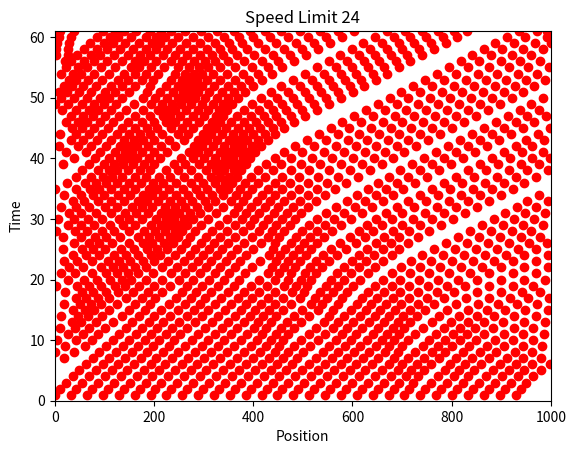

The script that saved this image: (Note: this script raises an exception after producing the figure.)
import matplotlib.pyplot as plt
import math
import statistics as st
import random
import numpy as np

class Road():
	def __init__(self, length = 1000,curve = 0):
		self.length = length
		self.curve = curve

	def road_loop(self , car_list, car, next_car):
		if next_car.position[0] - 5 < 6:
			car.position[0] = 1000
			car.speed = 0
		else:
			car.position[0] -= 1000
			car_list.insert(0,car_list.pop())
			car.collision_check(next_car)
		return car_list

class Car():
	def __init__(self, position, carID = 0, max_speed = 33, length = 5, speed = 10):
		self.length = length
		self.position = position
		self.carid = carID
		self.bumper = self.position[0] - 5
		self.max_speed = max_speed
		self.speed = speed
		self.accel = 2


	def __str__(self):
		"I'm car #{}, at position {}".format(self.carid, self.position)


	def change_speed(self):
		if random.randint(1,10) == 7 and self.speed != 0:
			self.speed -= self.accel
		elif self.speed + self.accel > self.max_speed:
			self.speed = self.max_speed
		else:
			self.speed += self.accel

	def collision_check(self, next_car):
		difference = (next_car.position[0] - 5) - self.position[0]
		if difference < self.speed:
			if difference <= 0:
				self.position[0] = next_car.position[0] - 7
				self.speed = 0
			else:
				self.speed = next_car.speed
		return self.position


	def move_car(self):
		self.position[0] += self.speed
		self.position[1] +=  1
		return self.position

	def needs_road_loop(self):
		if self.position[0] > 1000:
			return True

class Sim():
	def __init__(self):
		self.num_of_cars = 30
		self.car_list = []
		self.car_position_list = []
		self.car_speed_list = []


	def __str__():
		print("Runs the simulation.")

	def create_cars(self, max_speed):
		self.car_list = [Car([i * 32 + 1, 1], i+1, max_speed = max_speed) for i in range(self.num_of_cars)]
		return self.car_list

	def update_positions(self, road):
		self.car_position_list = []
		for i, car in enumerate(self.car_list):
			self.next_car = self.find_next_car(car, self.car_list, i)
			car.move_car()

			if car == self.car_list[-1]:
				if car.needs_road_loop():
					self.car_list = road.road_loop(self.car_list, car, self.next_car)
				else:
					car.change_speed()

			else:
				car.change_speed()
				car.position = car.collision_check(self.next_car)

		self.car_speed_list = [car.speed for car in self.car_list]
		self.car_position_list = [car.position for car in self.car_list]


	def find_next_car(self, car, car_list, i):
		if car != self.car_list[-1]:
			next_car = self.car_list[i+1]
		else:
			next_car = self.car_list[0]
		return next_car



def main():
    sim = Sim()
    road = Road()

    varied_max_speed_position_dict = {}
    varied_max_speed_speed_dict = {}

    means_and_devs = []

    for idx in range(12, 22):
        master_list = []
        master_speed_list = []
        limit = idx*2

        sim.create_cars(limit)

        start_list = []

        for i in sim.car_list:
            start_list.append(i.position)

        master_list.append(np.array(start_list))

        for sec in range(60):
            sim.update_positions(road)
            master_list.append(np.copy(sim.car_position_list))
            master_speed_list.append(np.copy(sim.car_speed_list))


        # all_xs = []
        # all_ys = []

        # for second in master_list:
        #     for position in second:
        #         all_xs.append(position[0])

        # for second in master_list:
        #     for position in second:
        #         all_ys.append(position[1])

        all_xs = [position[0] for second in master_list for position in second]
        all_ys = [position[1] for second in master_list for position in second]

        plt.plot(all_xs, all_ys, 'ro')
        plt.ylabel("Time")
        plt.xlabel("Position")
        plt.title("Speed Limit {}".format(idx*2))
        plt.axis([0, 1000, 0, 61])
        plt.show()

        # plt.style.use('dark_background')
        # ncolors = len(plt.rcParams['axes.prop_cycle'])
        # plt.plot(all_xs, all_ys, '+')
        # plt.xlabel("Position")
        # plt.ylabel("Speed")
        # plt.title("LOL if this works")
        # plt.axis([0, 1000, 0, 61])
        # plt.show()

        # all_speeds = []

        # for second in master_speed_list:
        #     for speed in second:
        #         all_speeds.append(speed)

        all_speeds = [speed for second in master_speed_list for speed in second]

        mean = st.mean(all_speeds)
        stdev = st.stdev(all_speeds)

        means_and_devs.append(mean + stdev)

        plt.boxplot(all_speeds, 0, '+')
        plt.ylabel("Speed")
        plt.title("At {} M/S max speed\n********************\nMean: {}\nStandard Deviation: {}\nMean+ 1 Stdev: {}".format((idx*2),mean, stdev, mean + stdev))
        plt.show()
        print()
        varied_max_speed_speed_dict[limit] = master_speed_list
        varied_max_speed_position_dict[limit] = master_list

        plt.style.use('dark_background')
        ncolors = len(plt.rcParams['axes.prop_cycle'])
        plt.plot(all_xs, all_ys, '+')
        plt.xlabel("Position")
        plt.ylabel("Speed")
        plt.title("LOL if this works")
        plt.axis([0, 1000, 0, 61])
        plt.show()


      
    print("\n************************************************\n")
    print("That means that {} km/h is the best speed limit!".format(round(3.6 * st.mean(means_and_devs))))
    print("\n************************************************\n")

if __name__ == '__main__':
    main()